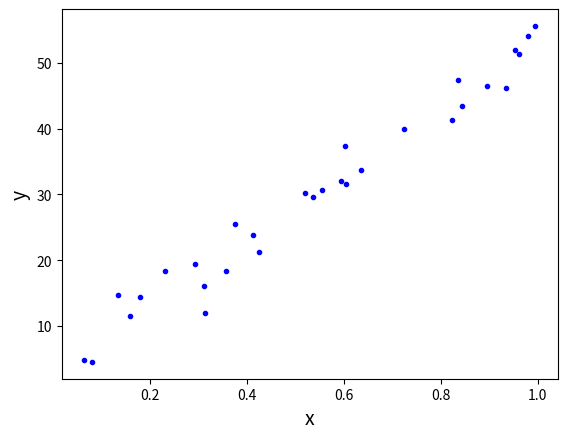
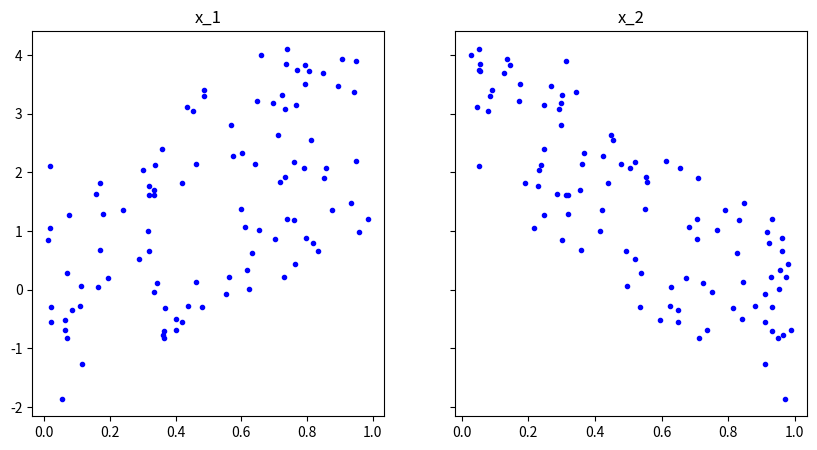

Write the Python code that produced these figures, in order.
import numpy as np
np.set_printoptions(formatter={'float_kind':'{:f}'.format})
import matplotlib.pyplot as plt
%matplotlib inline
np.random.seed(225)

x = np.random.rand(30, 1).reshape(30)
y_randterm = np.random.normal(0,3,30)
y = 3 + 50* x + y_randterm

data = np.array([y, x])
data = np.transpose(data)

plt.plot(x, y, '.b')
plt.xlabel("x", fontsize=14)
plt.ylabel("y", fontsize=14);

# initial variables of our regression line
b_current = 0
m_current = 0

#amount to update our variables for our next step
update_to_b = 0
update_to_m = 0 

# Define the error_at function
def error_at(point, b, m):
    return (point[0]- (m * point[1]  + b))

# iterate through data to change update_to_b and update_to_m
for i in range(0, len(data)):
    update_to_b += -2*(error_at(data[i], b_current, m_current))
    update_to_m += -2*(error_at(data[i], b_current, m_current))*data[i][1]

# Create new_b and new_m by subtracting the updates from the current estimates
new_b = b_current - update_to_b
new_m = m_current - update_to_m

#amount to update our variables for our next step
update_to_b = 0
update_to_m = 0 

# define learning rate and n
learning_rate = .01
n = len(data)

# create update_to_b and update_to_m
for i in range(0, n):
    update_to_b += -(1/n)*(error_at(data[i], b_current, m_current))
    update_to_m += -(1/n)*(error_at(data[i], b_current, m_current)*data[i][0])
    
# create new_b and new_m
new_b = b_current - (learning_rate * update_to_b)
new_m = m_current - (learning_rate * update_to_m)

def step_gradient(b_current, m_current, points):
    b_gradient = 0
    m_gradient = 0
    learning_rate = .1
    N = float(len(points))
    for i in range(0, len(points)):
        x = points[i][1]
        y = points[i][0]
        b_gradient += -(1/N) * (y - (m_current * x + b_current))
        m_gradient += -(1/N) * x * (y -  (m_current * x + b_current))
    new_b = b_current - (learning_rate * b_gradient)
    new_m = m_current - (learning_rate * m_gradient)
    return (new_b, new_m)

b = 0
m = 0
first_step = step_gradient(b, m, data) # {'b': 0.0085, 'm': 0.6249999999999999}

print(first_step[0])
print(first_step[1])
# b= 3.02503, m= 2.07286

updated_b = first_step[0]
updated_m = first_step[1]
step_gradient(updated_b, updated_m, data) 
# b = 5.63489, m= 3.902265

# set our initial step with m and b values, and the corresponding error.
b = 0
m = 0
iterations = []
for i in range(1000):
    iteration = step_gradient(b, m, data)
    b = iteration[0]
    m = iteration[1]
    # update values of b and m
    iterations.append(iteration)

iterations[999]

import numpy as np
import matplotlib.pyplot as plt
np.random.seed(11)

x1 = np.random.rand(100,1).reshape(100)
x2 = np.random.rand(100,1).reshape(100)
y_randterm = np.random.normal(0,0.2,100)
y = 2+ 3* x1+ -4*x2 + y_randterm

data = np.array([y, x1, x2])
data = np.transpose(data)

f, (ax1, ax2) = plt.subplots(1, 2, figsize=(10, 5), sharey=True)
ax1.set_title('x_1')
ax1.plot(x1, y, '.b')
ax2.set_title('x_2')
ax2.plot(x2, y, '.b');

def step_gradient_multi(b_current, m_current ,points):
    b_gradient = 0
    m_gradient = np.zeros(len(m_current))
    learning_rate = .1
    N = float(len(points))
    for i in range(0, len(points)):
        y = points[i][0]
        x = points[i][1:(len(m_current)+1)] 
        b_gradient += -(1/N)  * (y -  (sum(m_current * x) + b_current))
        m_gradient += -(1/N) * x * (y -  (sum(m_current * x) + b_current))
    new_b = b_current - (learning_rate * b_gradient)
    new_m = m_current - (learning_rate * m_gradient)
    return (new_b, new_m)

b = 0
m = [0,0]
updated_b, updated_m = step_gradient_multi(b, m, data) # {'b': 0.0085, 'm': 0.6249999999999999}

# set our initial step with m and b values, and the corresponding error.
b = 0
m = [0,0]
iterations = []
for i in range(500):
    iteration = step_gradient_multi(b, m, data)
    b= iteration[0]
    m = []
    for j in range(len(iteration)):
        m.append(iteration[1][j])
    iterations.append(iteration)

iterations[499]